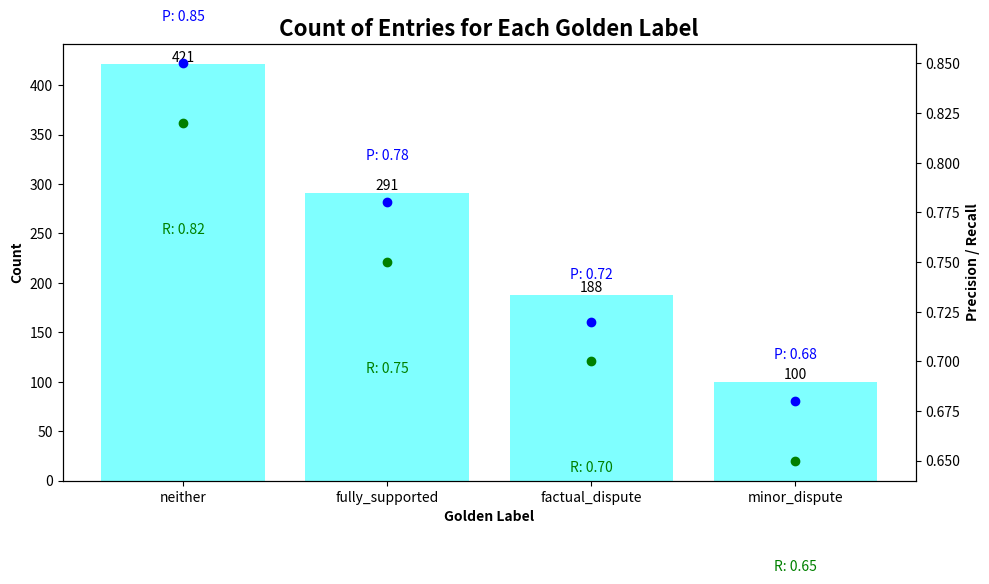

Write the Python code that produced this figure.
import pandas as pd
import numpy as np
import matplotlib.pyplot as plt

# Create fake data with realistic distributions
np.random.seed(42)  # For reproducibility

# Create fake labels with realistic distribution
labels = ['neither', 'fully_supported', 'factual_dispute', 'minor_dispute']
weights = [0.4, 0.3, 0.2, 0.1]  # Realistic distribution
fake_labels = np.random.choice(labels, size=1000, p=weights)
items_new = pd.DataFrame({'golden_label': fake_labels})

# Create realistic precision and recall metrics
precision_neither = 0.85
precision_fully_supported = 0.78
precision_factual_dispute = 0.72
precision_minor_dispute = 0.68

recall_neither = 0.82
recall_fully_supported = 0.75
recall_factual_dispute = 0.70
recall_minor_dispute = 0.65

# Step 1: Determine the count of occurrences for each label
label_counts = items_new['golden_label'].value_counts()

# Step 2: Define precision metrics for each tag
precision_metrics = {
    'neither': precision_neither,
    'fully_supported': precision_fully_supported,
    'factual_dispute': precision_factual_dispute,
    'minor_dispute': precision_minor_dispute
}

# Step 3: Define recall metrics for each tag
recall_metrics = {
    'neither': recall_neither,
    'fully_supported': recall_fully_supported,
    'factual_dispute': recall_factual_dispute,
    'minor_dispute': recall_minor_dispute
}

# Create the visualization
fig, ax1 = plt.subplots(figsize=(10, 6))

# Create bars for the count of occurrences
bars = ax1.bar(label_counts.index, label_counts.values, color='cyan', alpha=0.5)

# Add count values on top of each bar
for bar in bars:
    height = bar.get_height()
    ax1.text(bar.get_x() + bar.get_width()/2, height,
             f'{int(height)}', ha='center', va='bottom')

# Set labels and title for the first y-axis
ax1.set_xlabel('Golden Label', fontweight='bold')
ax1.set_ylabel('Count', fontweight='bold')
ax1.set_title('Count of Entries for Each Golden Label', fontweight='bold', fontsize=16)

# Create second y-axis for precision and recall metrics
ax2 = ax1.twinx()

# Plot precision metrics
for label, precision in precision_metrics.items():
    ax2.plot([label], [precision], marker='o', color='blue')
    ax2.text(label, precision + 0.02, f'P: {precision:.2f}',
             ha='center', va='bottom', color='blue', fontsize=10)

# Plot recall metrics
for label, recall in recall_metrics.items():
    ax2.plot([label], [recall], marker='o', color='green')
    ax2.text(label, recall - 0.05, f'R: {recall:.2f}',
             ha='center', va='top', color='green', fontsize=10)

# Set label for the second y-axis
ax2.set_ylabel('Precision / Recall', fontweight='bold')
ax2.tick_params(axis='y', labelcolor='black')

# Adjust layout to prevent label cutoff
plt.tight_layout()

# Display the plot
plt.show()

# Print the actual counts and metrics for verification
print("\nLabel Counts:")
print(label_counts)
print("\nPrecision Metrics:")
for label, precision in precision_metrics.items():
    print(f"{label}: {precision:.2f}")
print("\nRecall Metrics:")
for label, recall in recall_metrics.items():
    print(f"{label}: {recall:.2f}")
